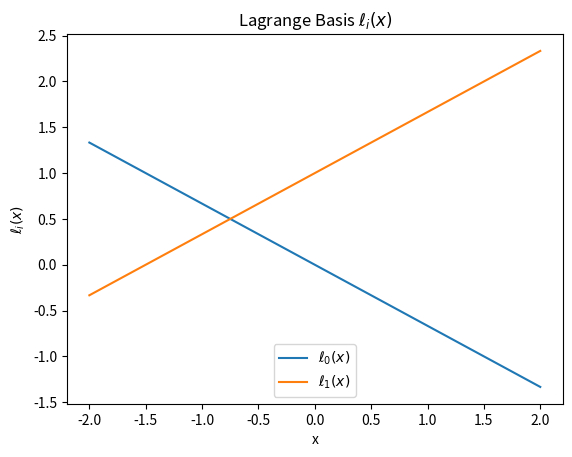
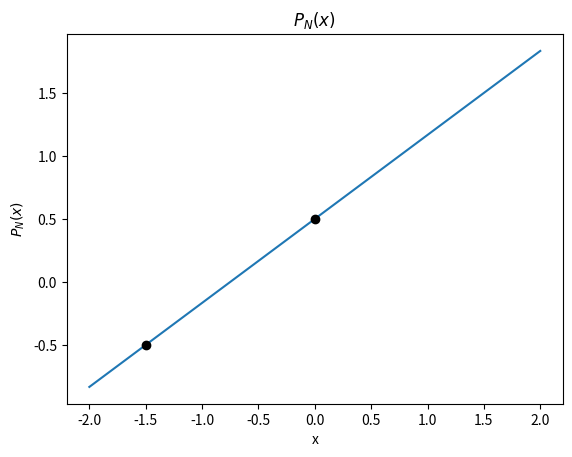
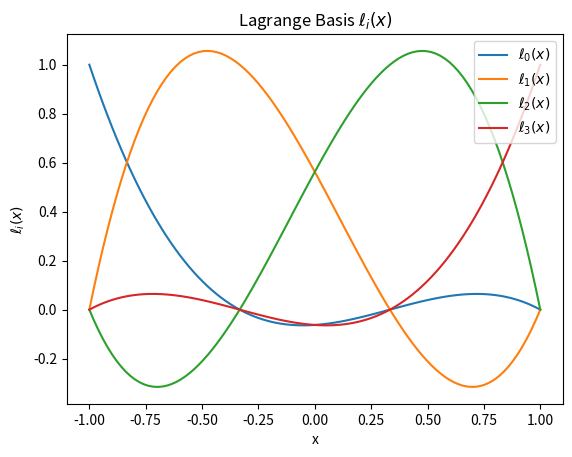
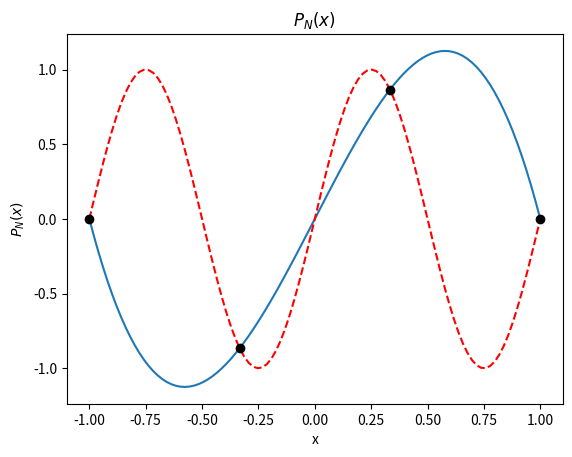
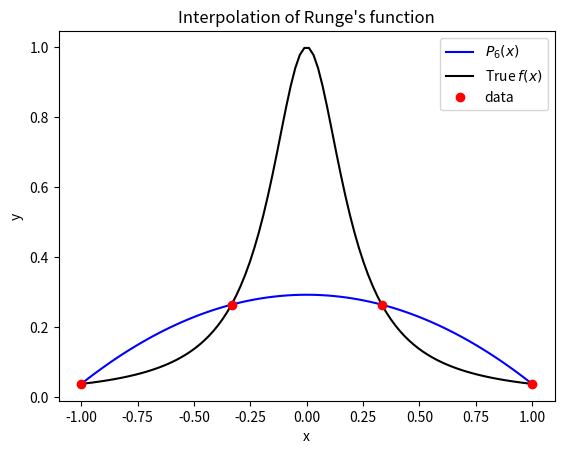
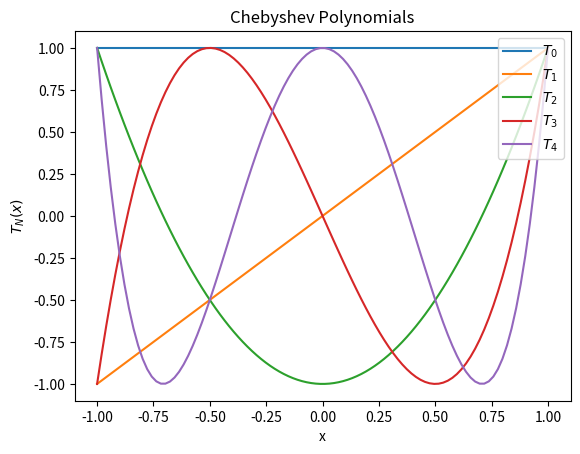
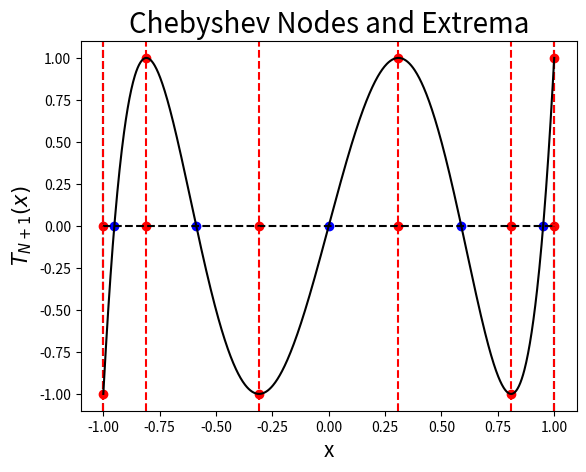
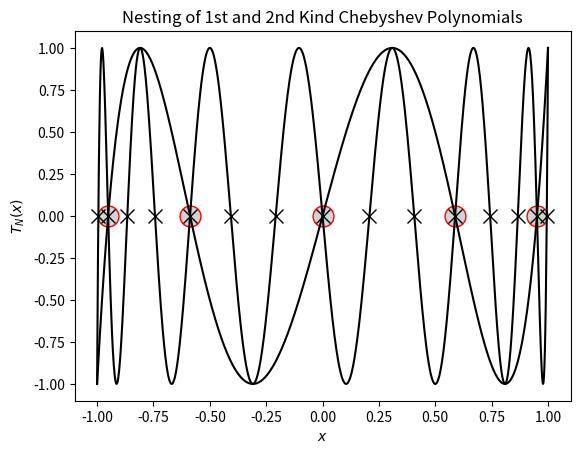
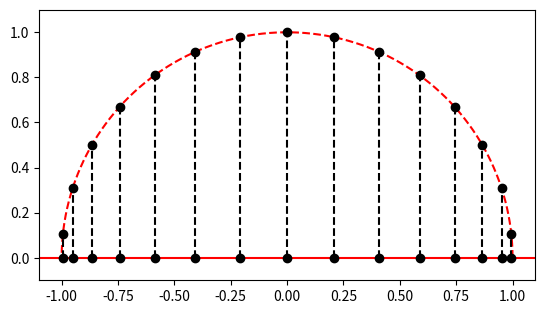
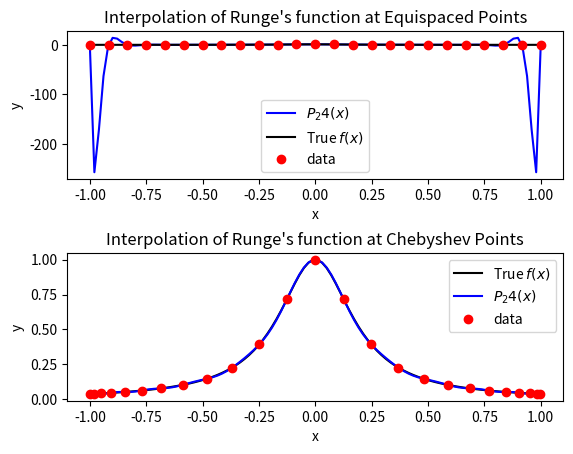
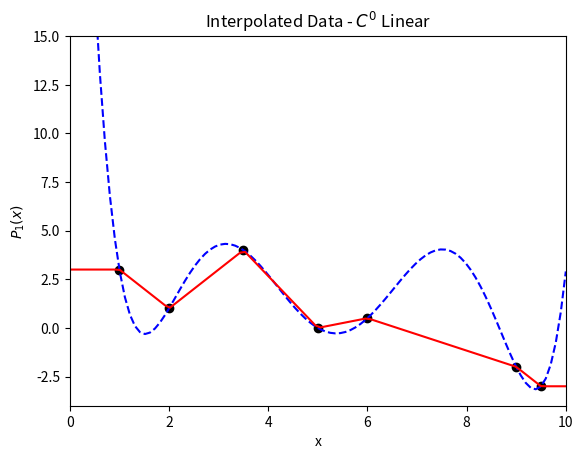
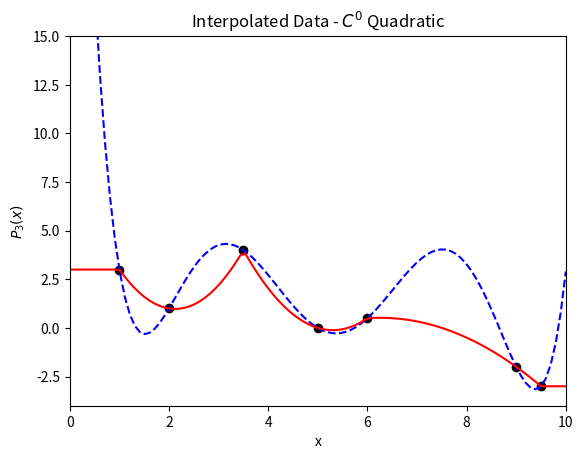
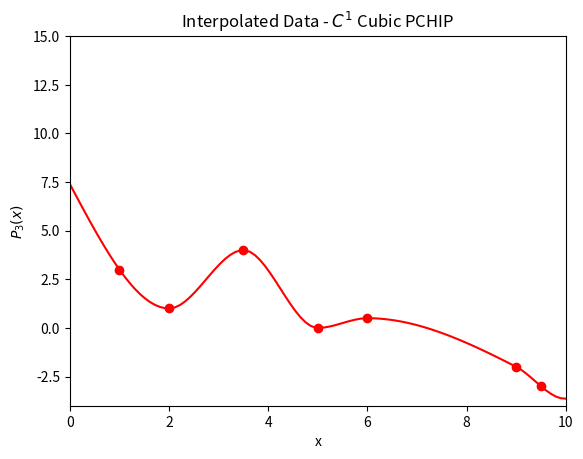
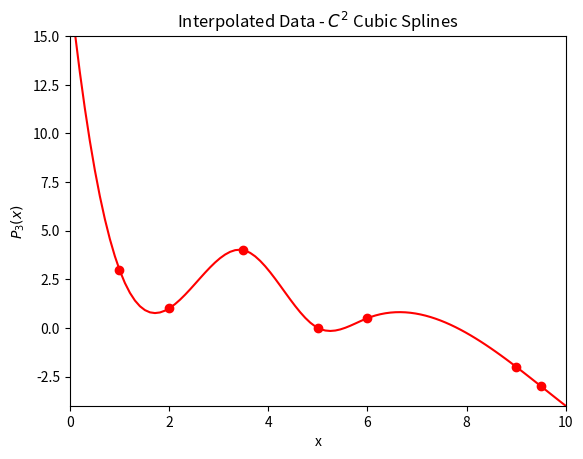
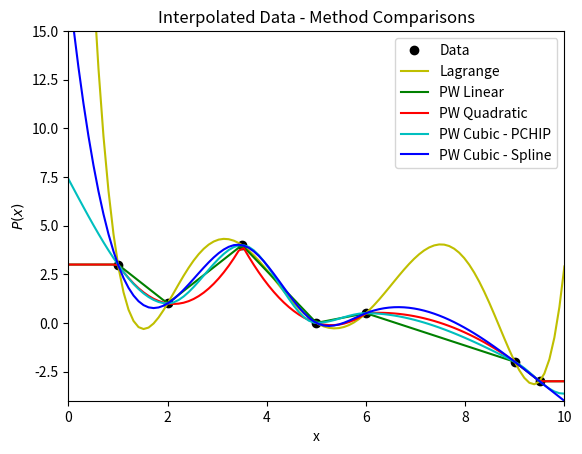

These charts were generated, in order, by the following Python code:
%matplotlib inline
from __future__ import print_function
import numpy
import matplotlib.pyplot as plt

data = numpy.array([[-1.5, -0.5], [0.0, 0.5]])
N = data.shape[0] - 1
M = data.shape[0]
x = numpy.linspace(-2.0, 2.0, 100)

# ====================================================
# Compute the Lagrange basis (\ell_i(x))
def lagrange_basis(x, data):
    """Compute Lagrange basis at x given data"""
    basis = numpy.ones((data.shape[0], x.shape[0]))
    for i in range(data.shape[0]):
        for j in range(data.shape[0]):
            if i != j:
                basis[i, :] *= (x - data[j, 0]) / (data[i, 0] - data[j, 0])
    return basis

# ====================================================
# Calculate full polynomial
def poly_interpolant(x, data):
    """Compute polynomial interpolant of (x,y) using Lagrange basis"""
    P = numpy.zeros(x.shape[0])
    basis = lagrange_basis(x, data)
    for n in range(data.shape[0]):
        P += basis[n, :] * data[n, 1]
    return P

# ====================================================
# Plot individual basis functions
fig = plt.figure()
axes = fig.add_subplot(1, 1, 1)
basis = lagrange_basis(x, data)
for i in range(N + 1):
    axes.plot(x, basis[i, :], label="$\ell_{%s}(x)$" % i)

axes.set_title("Lagrange Basis $\ell_i(x)$")
axes.set_xlabel("x")
axes.set_ylabel("$\ell_i(x)$")
axes.legend(loc=8)

# Plot full polynomial P_N(x)
fig = plt.figure()
axes = fig.add_subplot(1, 1, 1)
axes.plot(x, poly_interpolant(x, data), label="$P_{%s}(x)$" % N)
for point in data:
    axes.plot(point[0], point[1], 'ko')
axes.set_title("$P_N(x)$")
axes.set_xlabel("x")
axes.set_ylabel("$P_N(x)$")
    
plt.show()

num_points = 4
data = numpy.empty((num_points, 2))
data[:, 0] = numpy.linspace(-1, 1, num_points)
data[:, 1] = numpy.sin(2.0 * numpy.pi * data[:, 0])
N = data.shape[0] - 1 # Degree of polynomial
M = data.shape[0]
x = numpy.linspace(-1.0, 1.0, 100)

# ====================================================
# Plot individual basis functions
fig = plt.figure()
axes = fig.add_subplot(1, 1, 1)
basis = lagrange_basis(x, data)
for i in range(N + 1):
    axes.plot(x, basis[i, :], label="$\ell_{%s}(x)$" % i)

axes.set_title("Lagrange Basis $\ell_i(x)$")
axes.set_xlabel("x")
axes.set_ylabel("$\ell_i(x)$")
axes.legend(loc=1)

# Plot full polynomial P_N(x)
fig = plt.figure()
axes = fig.add_subplot(1, 1, 1)
axes.plot(x, poly_interpolant(x, data), label="$P_{%s}(x)$" % N)
axes.plot(x, numpy.sin(2.0 * numpy.pi * x), 'r--', label="True $f(x)$")
for point in data:
    axes.plot(point[0], point[1], 'ko')
axes.set_title("$P_N(x)$")
axes.set_xlabel("x")
axes.set_ylabel("$P_N(x)$")
    
plt.show()

def f(x):
    return 1.0 / (1.0 + 25.0 * x**2)

x = numpy.linspace(-1, 1, 100)

num_points = 4
data = numpy.empty((num_points, 2))
data[:, 0] = numpy.linspace(-1, 1, num_points)
data[:, 1] = f(data[:, 0])
N = data.shape[0] - 1
    
# Plot the results
fig = plt.figure()
axes = fig.add_subplot(1, 1, 1)

axes.plot(x, poly_interpolant(x, data), 'b', label="$P_6(x)$")
axes.plot(x, f(x), 'k', label="True $f(x)$")
axes.plot(data[:, 0], data[:, 1], 'ro', label="data")
          
axes.set_title("Interpolation of Runge's function")
axes.set_xlabel("x")
axes.set_ylabel("y")
axes.legend(loc=1)

plt.show()

def cheb_poly(x, N):
    """Compute the *N*th Chebyshev polynomial and evaluate it at *x*"""
    T = numpy.empty((3, x.shape[0]))
    T[0, :] = numpy.ones(x.shape)
    T[1, :] = x
    if N == 0:
        return T[0, :]
    elif N == 1:
        return T[1, :]
    else:
        for k in range(2, N + 1):
            T[2, :] = 2.0 * x * T[1, :] - T[0, :]
            T[0, :] = T[1, :]
            T[1, :] = T[2, :]
    
        return T[2, :]

x = numpy.linspace(-1, 1, 100)

fig = plt.figure()
axes = fig.add_subplot(1, 1, 1)

for n in range(5):
    axes.plot(x, cheb_poly(x, n), label="$T_%s$" % n)

axes.set_ylim((-1.1, 1.1))
axes.set_title("Chebyshev Polynomials")
axes.set_xlabel("x")
axes.set_ylabel("$T_N(x)$")
axes.legend(loc=1)

plt.show()

N = 5
x_extrema = numpy.cos(numpy.arange(N + 1) * numpy.pi / N)
x_nodes = numpy.cos((2.0 * numpy.arange(1, N + 1) - 1.0) / (2.0 * N) * numpy.pi)

fig = plt.figure()
# fig.set_figwidth(fig.get_figwidth() * 2)
axes = fig.add_subplot(1, 1, 1)

# Plot points
axes.plot(x_extrema, numpy.zeros(N+1), 'ro')
axes.plot(x_nodes, numpy.zeros(N), 'bo')
    
# Plot some helpful lines
axes.plot((-1.0, -1.0), (-1.1, 1.1), 'k--')
axes.plot((1.0, 1.0), (-1.1, 1.1), 'k--')
axes.plot((-1.0, 1.0), (0.0, 0.0), 'k--')
for i in range(x_extrema.shape[0]):
    axes.plot((x_extrema[i], x_extrema[i]), (-1.1, 1.1), 'r--')
    axes.plot(x_extrema[i], cheb_poly(x_extrema, N)[i], 'ro')

print(x_extrema)
print(numpy.cos(x_extrema))
    
# Plot Chebyshev polynomial
x_hat = numpy.linspace(-1, 1, 1000)
axes.plot(x_hat, cheb_poly(x_hat, N), 'k')
axes.set_xlim((-1.1, 1.1))
axes.set_ylim((-1.1, 1.1))

# Labels
axes.set_title("Chebyshev Nodes and Extrema", fontsize="20")
axes.set_xlabel("x", fontsize="15")
axes.set_ylabel("$T_{N+1}(x)$", fontsize="15")

plt.show()

# First-kind Nesting (3 x)
fig = plt.figure()
# fig.set_figwidth(fig.get_figwidth() * 2)
axes = fig.add_subplot(1, 1, 1)

N = 5
factor = 3
x_1 = numpy.cos((2.0 * numpy.arange(1, N + 1) - 1.0) / (2.0 * N) * numpy.pi)
x_2 = numpy.cos((2.0 * numpy.arange(1, factor * N + 1) - 1.0) / (2.0 * factor * N) * numpy.pi)

axes.plot(x_1, numpy.zeros(N), "o", color="r", markerfacecolor="lightgray", markersize="15")
axes.plot(x_2, numpy.zeros(N * factor), 'kx', markersize="10")

x_hat = numpy.linspace(-1, 1, 1000)
axes.plot(x_hat, cheb_poly(x_hat, N), 'k')
axes.plot(x_hat, cheb_poly(x_hat, factor * N), 'k')
axes.set_xlim((-1.1, 1.1))
axes.set_ylim((-1.1, 1.1))
axes.set_title("Nesting of 1st and 2nd Kind Chebyshev Polynomials")
axes.set_xlabel("$x$")
axes.set_ylabel("$T_N(x)$")

x = numpy.linspace(0, numpy.pi, 100)
N = 15

fig = plt.figure()
axes = fig.add_subplot(1, 1, 1, aspect="equal")

axes.plot(numpy.cos(x), numpy.sin(x), 'r--')
axes.plot(numpy.linspace(-1.1, 1.1, 100), numpy.zeros(x.shape), 'r')
for k in range(1, N + 1):
    location = [numpy.cos((2.0 * k - 1.0) * numpy.pi / (2.0 * N)),
                numpy.sin((2.0 * k - 1.0) * numpy.pi / (2.0 * N))]
    axes.plot(location[0], location[1], 'ko')
    axes.plot(location[0], 0.0, 'ko')
    axes.plot([location[0], location[0]], [0.0, location[1]], 'k--')
    
axes.set_xlim((-1.1, 1.1))
axes.set_ylim((-0.1, 1.1))
plt.show()

def f(x):
    return 1.0 / (1.0 + 25.0 * x**2)

# Parameters
x = numpy.linspace(-1, 1, 100)
num_points = 25

# ============================================================
#  Equidistant nodes
equidistant_data = numpy.empty((num_points, 2))
equidistant_data[:, 0] = numpy.linspace(-1, 1, num_points)
equidistant_data[:, 1] = f(equidistant_data[:, 0])
N = equidistant_data.shape[0] - 1

P_lagrange = poly_interpolant(x, equidistant_data)

# ============================================================
#  Chebyshev nodes
chebyshev_data = numpy.empty((num_points, 2))
chebyshev_data[:, 0] = numpy.cos((2.0 * numpy.arange(1, num_points + 1) - 1.0) * numpy.pi / (2.0 * num_points))
chebyshev_data[:, 1] = f(chebyshev_data[:, 0])

P_cheby1 = poly_interpolant(x, chebyshev_data)
    
# Fit directly with Chebyshev polynomials
coeff = numpy.polynomial.chebyshev.chebfit(chebyshev_data[:, 0], chebyshev_data[:, 1], N)
P_cheby2 = numpy.polynomial.chebyshev.chebval(x, coeff)

# Check on unique polynomials
print(numpy.allclose(P_cheby1, P_cheby2))

# ============================================================
# Plot the results
fig = plt.figure()
fig.subplots_adjust(hspace=.5)

axes = fig.add_subplot(2, 1, 1)
axes.plot(x, P_lagrange, 'b', label="$P_%s(x)$" % N)
axes.plot(x, f(x), 'k', label="True $f(x)$")
axes.plot(equidistant_data[:, 0], equidistant_data[:, 1], 'ro', label="data")
axes.set_title("Interpolation of Runge's function at Equispaced Points")
axes.set_xlabel("x")
axes.set_ylabel("y")
axes.legend(loc=8)
print(numpy.linalg.norm(P_lagrange - f(x)))

axes = fig.add_subplot(2, 1, 2)
axes.plot(x, f(x), 'k', label="True $f(x)$")
axes.plot(x, P_cheby1, 'b', label="$P_%s(x)$" % N)
axes.plot(chebyshev_data[:, 0], chebyshev_data[:, 1], 'ro', label="data")
          
axes.set_title("Interpolation of Runge's function at Chebyshev Points")
axes.set_xlabel("x")
axes.set_ylabel("y")
axes.legend(loc=1)
print(numpy.linalg.norm(P_cheby1 - f(x)))


plt.show()

data = numpy.array([[1.0, 3.0], [2.0, 1.0], [3.5, 4.0], [5.0, 0.0], [6.0, 0.5], [9.0, -2.0], [9.5, -3.0]])
x = numpy.linspace(0.0, 10, 100)
N = data.shape[0] - 1

# Lagrange Basis
P_lagrange = poly_interpolant(x, data)

# C^0 Piece-wise linear
# P_pw_linear = numpy.interp(x, data[:, 0], data[:, 1])
P_linear = numpy.zeros(x.shape)
for n in range(1, N + 1):
    P_linear += ((data[n, 1] - data[n - 1, 1]) / (data[n, 0] - data[n - 1, 0]) * (x - data[n - 1, 0]) 
                         + data[n - 1, 1]) * (x > data[n - 1, 0]) * (x <= data[n, 0])
# Add end points for continuity
P_linear += numpy.ones(x.shape) * data[0, 1] * (x < data[0, 0])
P_linear += numpy.ones(x.shape) * data[-1, 1] * (x >= data[-1, 0])

# Plot
fig = plt.figure()
axes = fig.add_subplot(1, 1, 1)

axes.plot(data[:,0], data[:,1], 'ko')
axes.plot(x, P_lagrange, 'b--')
axes.plot(x, P_linear, 'r')

axes.set_title("Interpolated Data - $C^0$ Linear")
axes.set_xlabel("x")
axes.set_ylabel("$P_1(x)$")
axes.set_xlim([0.0, 10.0])
axes.set_ylim([-4.0, 15.0])

plt.show()

data = numpy.array([[1.0, 3.0], [2.0, 1.0], [3.5, 4.0], [5.0, 0.0], [6.0, 0.5], [9.0, -2.0], [9.5, -3.0]])
x = numpy.linspace(0.0, 10, 100)
N = data.shape[0] - 1

# C^0 Piece-wise quadratic
P_quadratic = numpy.zeros(x.shape)
for k in range(1, N + 1, 2):
    p = numpy.polyfit(data[k - 1:k + 2, 0], data[k - 1:k + 2, 1], 2)
    P_quadratic += numpy.polyval(p, x) * (x > data[k - 1, 0]) * (x <= data[k + 1, 0])
# Add end points for continuity
P_quadratic += numpy.ones(x.shape) * data[0, 1] * (x < data[0, 0])
P_quadratic += numpy.ones(x.shape) * data[-1, 1] * (x >= data[-1, 0])
    
# Plot
fig = plt.figure()
axes = fig.add_subplot(1, 1, 1)

axes.plot(data[:,0], data[:,1], 'ko')
axes.plot(x, P_lagrange, 'b--')
axes.plot(x, P_quadratic, 'r')

axes.set_title("Interpolated Data - $C^0$ Quadratic")
axes.set_xlabel("x")
axes.set_ylabel("$P_3(x)$")
axes.set_xlim([0.0, 10.0])
axes.set_ylim([-4.0, 15.0])

plt.show()

import scipy.interpolate as interpolate

data = numpy.array([[1.0, 3.0], [2.0, 1.0], [3.5, 4.0], [5.0, 0.0], [6.0, 0.5], [9.0, -2.0], [9.5, -3.0]])
x = numpy.linspace(0.0, 10, 100)

# C^1 Piece-wise PCHIP
P_pchip = interpolate.pchip_interpolate(data[:, 0], data[:, 1], x)

# Plot
fig = plt.figure()
axes = fig.add_subplot(1, 1, 1)

axes.plot(data[:,0], data[:,1], 'ro')
axes.plot(x, P_pchip, 'r')

axes.set_title("Interpolated Data - $C^1$ Cubic PCHIP")
axes.set_xlabel("x")
axes.set_ylabel("$P_3(x)$")
axes.set_xlim([0.0, 10.0])
axes.set_ylim([-4.0, 15.0])

plt.show()

import scipy.interpolate as interpolate

data = numpy.array([[1.0, 3.0], [2.0, 1.0], [3.5, 4.0], [5.0, 0.0], [6.0, 0.5], [9.0, -2.0], [9.5, -3.0]])
x = numpy.linspace(0.0, 10, 100)

# C^2 Piece-wise Splines
# Note that to get an interpolant we need to set the smoothing 
# parameters *s* to 0
P_spline = interpolate.UnivariateSpline(data[:, 0], data[:, 1], s=0)

# Plot
fig = plt.figure()
axes = fig.add_subplot(1, 1, 1)

axes.plot(data[:,0], data[:,1], 'ro')
axes.plot(x, P_spline(x), 'r')

axes.set_title("Interpolated Data - $C^2$ Cubic Splines")
axes.set_xlabel("x")
axes.set_ylabel("$P_3(x)$")
axes.set_xlim([0.0, 10.0])
axes.set_ylim([-4.0, 15.0])

plt.show()

import scipy.interpolate as interpolate

data = numpy.array([[1.0, 3.0], [2.0, 1.0], [3.5, 4.0], [5.0, 0.0], [6.0, 0.5], [9.0, -2.0], [9.5, -3.0]])
x = numpy.linspace(0.0, 10, 100)

# Lagrange Basis
N = data.shape[0] - 1

lagrange_basis = numpy.ones((N + 1, x.shape[0]))
for i in range(N + 1):
    for j in range(N + 1):
        if i != j:
            lagrange_basis[i, :] *= (x - data[j, 0]) / (data[i, 0] - data[j, 0])

# Calculate full polynomial
P_lagrange = numpy.zeros(x.shape[0])
for n in range(N + 1):
    P_lagrange += lagrange_basis[n, :] * data[n, 1]

# C^0 Piece-wise linear
# P_pw_linear = numpy.interp(x, data[:, 0], data[:, 1])
P_linear = numpy.zeros(x.shape)
for n in range(1, N + 1):
    P_linear += ((data[n, 1] - data[n - 1, 1]) / (data[n, 0] - data[n - 1, 0]) * (x - data[n - 1, 0]) 
                         + data[n - 1, 1]) * (x > data[n - 1, 0]) * (x <= data[n, 0])
    
# Add end points for continuity
P_linear += numpy.ones(x.shape) * data[0, 1] * (x < data[0, 0])
P_linear += numpy.ones(x.shape) * data[-1, 1] * (x >= data[-1, 0])
# C^0 Piece-wise quadratic
P_quadratic = numpy.zeros(x.shape)
for k in range(1, N + 1, 2):
    p = numpy.polyfit(data[k - 1:k + 2, 0], data[k - 1:k + 2, 1], 2)
    P_quadratic += numpy.polyval(p, x) * (x > data[k - 1, 0]) * (x <= data[k + 1, 0])
# Add end points for continuity
P_quadratic += numpy.ones(x.shape) * data[0, 1] * (x < data[0, 0])
P_quadratic += numpy.ones(x.shape) * data[-1, 1] * (x >= data[-1, 0])
    
# C^1 Piece-wise PCHIP
P_pchip = interpolate.pchip_interpolate(data[:, 0], data[:, 1], x)

# C^2 Piece-wise Splines
P_spline = interpolate.UnivariateSpline(data[:, 0], data[:, 1], s=0)
    
# Plot
fig = plt.figure()
axes = fig.add_subplot(1, 1, 1)

axes.plot(data[:,0], data[:,1], 'ko', label="Data")
axes.plot(x, P_lagrange, 'y', label="Lagrange")
axes.plot(x, P_linear, 'g', label="PW Linear") 
axes.plot(x, P_quadratic, 'r', label="PW Quadratic")
axes.plot(x, P_pchip, 'c', label="PW Cubic - PCHIP")
axes.plot(x, P_spline(x), 'b', label="PW Cubic - Spline")

axes.set_title("Interpolated Data - Method Comparisons")
axes.set_xlabel("x")
axes.set_ylabel("$P(x)$")
axes.legend()
axes.set_xlim([0.0, 10.0])
axes.set_ylim([-4.0, 15.0])

plt.show()